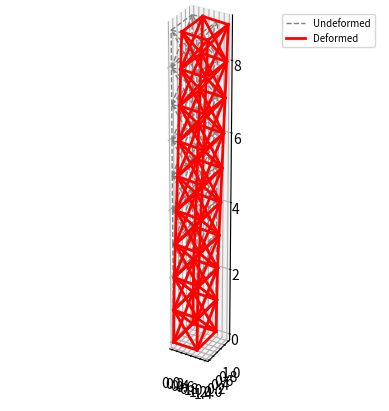

Recreate this plot in Python.
import numpy as np
import matplotlib.pyplot as plt

E = 1e4     # E-Modul
A = 0.25   # Querschnittsfläche der Balken

nodes = []
bars = []

height = 10
numSegments = 10
hs = height/numSegments # Höhe jedes Segments

for i in range(numSegments):
    nodes.append([0, 0, i*hs])         
    nodes.append([hs, 0, i*hs])     
    nodes.append([0, hs, i*hs])       
    nodes.append([hs, hs, i*hs])  


# x- und y-Richtung
for i in range(numSegments):
    bars.append([4*i, 4*i+1])
    bars.append([4*i+2, 4*i+3])
    bars.append([4*i, 4*i+2])
    bars.append([4*i+1, 4*i+3])

# z-Richtung
for i in range(numSegments-1):
    bars.append([4*i, 4*i+4])
    bars.append([4*i+1, 4*i+5])
    bars.append([4*i+2, 4*i+6])
    bars.append([4*i+3, 4*i+7])

# Kreuzstreben
for i in range(numSegments-1):
    bars.append([4*i, 4*i+5])
    bars.append([4*i+1, 4*i+4])
    bars.append([4*i+2, 4*i+7])
    bars.append([4*i+3, 4*i+6])
    bars.append([4*i+1, 4*i+7])
    bars.append([4*i+3, 4*i+5])
    bars.append([4*i+2, 4*i+4])
    bars.append([4*i, 4*i+6])
    


nodes = np.array(nodes).astype(float)
bars = np.array(bars)

# Äußere Kräfte
P = np.zeros_like(nodes)
P[16,0] = 1
P[17,0] = 1
P[18,0] = 1
P[19,0] = 1

# Lager Verschiebung
Ur = [0, 0, 0, 0, 0, 0, 0, 0, 0, 0, 0, 0] # 4 Festlager = 4*3 blockierte Freiheitsgrade

# Freiheitsgrade (1 = beweglich, 0 = fest) # evtl. booleans benutzen?
DOFCON = np.ones_like(nodes).astype(int)
# Festlager
DOFCON[0,:] = 0
DOFCON[1,:] = 0
DOFCON[2,:] = 0
DOFCON[3,:] = 0

#%% Truss structural analysis
def TrussAnalysis():
    NN = len(nodes)
    NE = len(bars)
    DOF = 3 # weil wir uns in 3D befinden
    NDOF = DOF*NN
    
    # Geometrie
    d = nodes[bars[:,1],:] - nodes[bars[:,0],:] # Endknoten - Anfangsknoten
    L = np.sqrt((d**2).sum(axis=1))             # Länge der Balken (Euklidische Norm)
    orientations = d.T/L                        # Richtungsvektoren der Balken
    trans = np.concatenate((-orientations.T,orientations.T), axis=1) # Transformationsvektor

    # Steifigkeitsmatrix
    K = np.zeros([NDOF,NDOF])
    for k in range(NE):
        aux  = 3*bars[k,:]
        index = np.r_[aux[0]:aux[0]+3,aux[1]:aux[1]+3]
        ES = np.dot(trans[k][np.newaxis].T*E*A, trans[k][np.newaxis])/L[k] # lokale Steifigkeiten
        K[np.ix_(index,index)] = K[np.ix_(index,index)] + ES
    
    freeDOF = DOFCON.flatten().nonzero()[0]
    supportDOF = (DOFCON.flatten() == 0).nonzero()[0]
    Kff = K[np.ix_(freeDOF,freeDOF)]
    Kfr = K[np.ix_(freeDOF,supportDOF)]
    Krf = Kfr.T
    Krr = K[np.ix_(supportDOF,supportDOF)] # für die Lagerkräfte
    Pf = P.flatten()[freeDOF]
    #Uf = np.linalg.solve(Kff,Pf) 
    Uf = np.linalg.lstsq(Kff,Pf)[0] # Deformation an jedem Freiheitsgrad # least squares damit auch überbestimmte Systeme fkt.
    U = DOFCON.astype(float).flatten()
    U[freeDOF] = Uf
    U[supportDOF] = Ur
    U = U.reshape(NN,DOF)
    u = np.concatenate((U[bars[:,0]],U[bars[:,1]]),axis=1)
    N = E*A/L[:]*(trans[:]*u[:]).sum(axis=1) # externe Kräfte
    R = (Krf[:]*Uf).sum(axis=1) + (Krr[:]*Ur).sum(axis=1) # Reaktionskräfte
    R = R.reshape(4,DOF) # 4 ist die Anzahl der Lager
    return np.array(N), np.array(R), U

def Plot(nodes,c,lt,lw,lg):
    plt.subplot(projection='3d')
    plt.gca().set_aspect('equal')
    #plt.gca(projection='3d')
    for i in range(len(bars)):
        xi, xf = nodes[bars[i,0],0], nodes[bars[i,1],0]
        yi, yf = nodes[bars[i,0],1], nodes[bars[i,1],1]
        zi, zf = nodes[bars[i,0],2], nodes[bars[i,1],2]
        line, = plt.plot([xi, xf],[yi, yf],[zi, zf],color=c,linestyle=lt,linewidth=lw)
    line.set_label(lg)
    plt.legend(prop={'size': 7})

#%% Result
N, R, U = TrussAnalysis()
print('Axial Forces (positive = tension, negative = compression)')
print(N[np.newaxis].T)
print('Reaction Forces (positive = upward, negative = downward')
print(R)
print('Deformation at nodes')
print(U)
Plot(nodes,'gray','--',1,'Undeformed')
scale = 5
Dnodes = U*scale + nodes
Plot(Dnodes,'red','-',2,'Deformed')
plt.show()
#plt.savefig('fig-1.png', dpi=300)
















